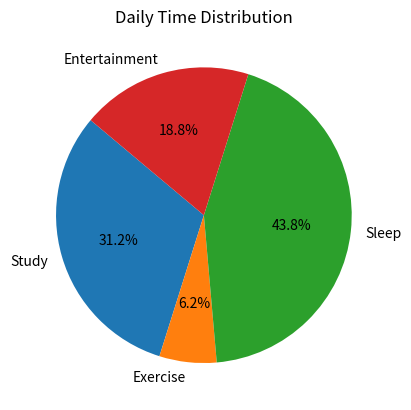

Here is the Python script that generated this plot:
import matplotlib.pyplot as plt

activities = ['Study', 'Exercise', 'Sleep', 'Entertainment']
time_spent = [5, 1, 7, 3]

plt.pie(time_spent, labels=activities, autopct='%1.1f%%', startangle=140)
plt.title("Daily Time Distribution")
plt.show()
